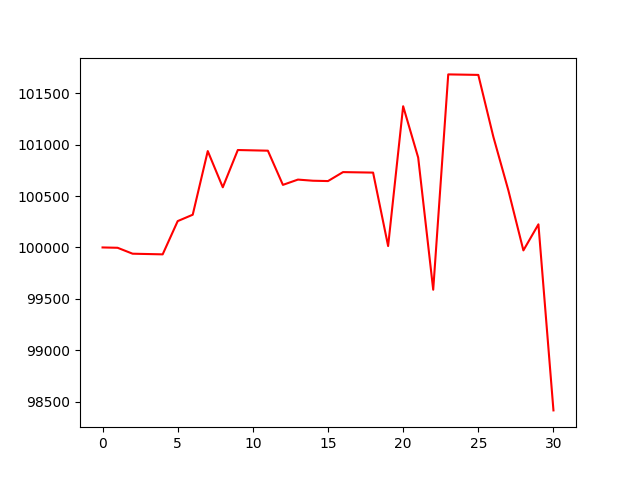

The table this chart was drawn from, first rows:
, 0
0, 100000
1, 99997
2, 99939
3, 99936
4, 99933
5, 100256
6, 100318
7, 100937
8, 100585
9, 100947
10, 100944
11, 100941
12, 100608
13, 100660
14, 100649
15, 100645
16, 100733
17, 100730
18, 100728
19, 100014
20, 101373
21, 100874
22, 99589
23, 101682
24, 101680
25, 101677
26, 101077
27, 100555
28, 99971
29, 100225
30, 98416
